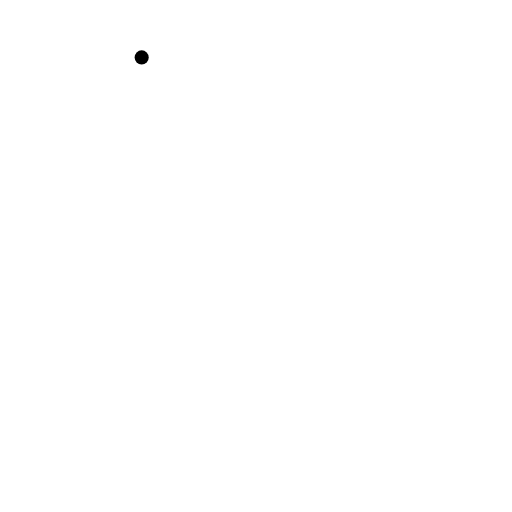
t = 0.00 s
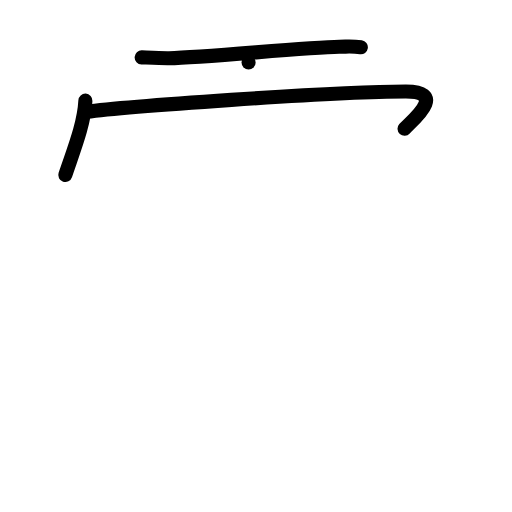
t = 3.00 s
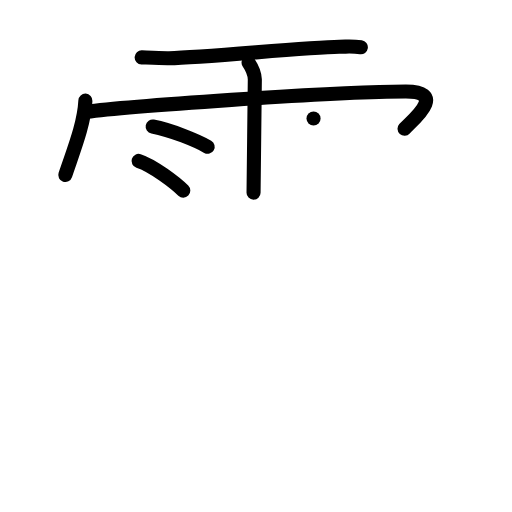
t = 6.00 s
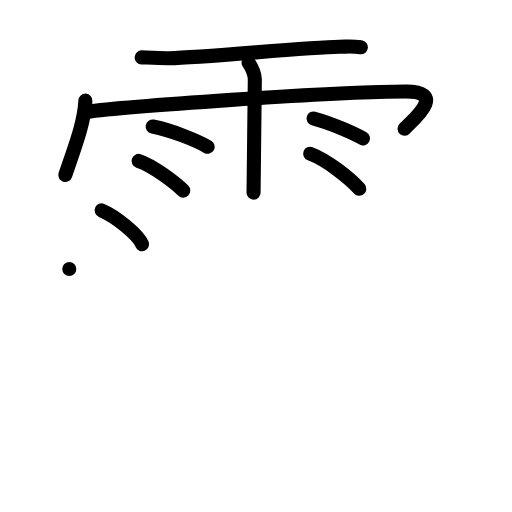
t = 9.00 s
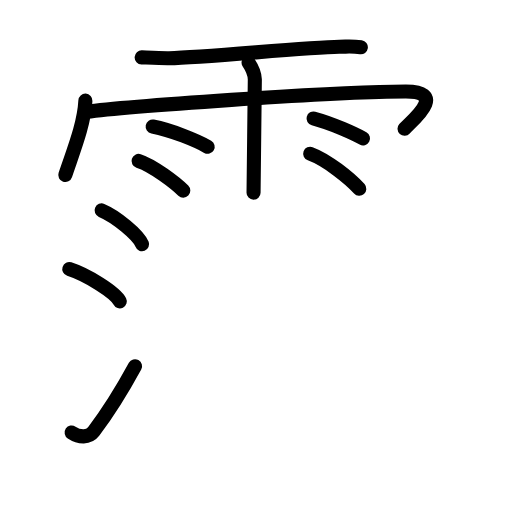
t = 10.75 s
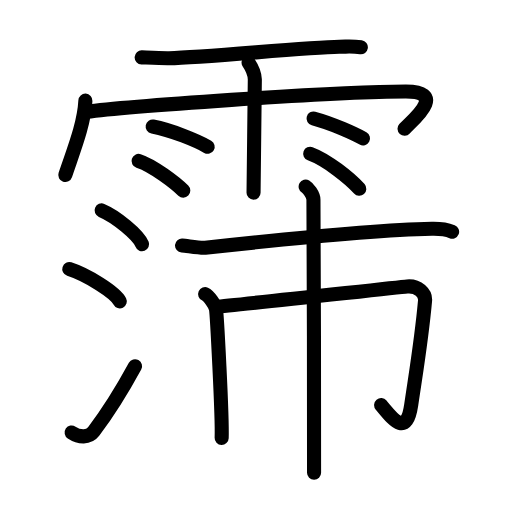
t = 15.00 s

The animated SVG that drew these frames (rendered in a browser with its animation timeline set to each time). Animation: 40 SMIL elements (animate=40); one cycle of 15.00 s.

<?xml version="1.0" encoding="UTF-8"?>
<!--
AniKanjiVG is licensed by CC-BY-SA Paul C. Sommerhoff (https://bitbucket.org/sommerhoff/anikanjivg).
AniKanjiVG uses KanjiVG which is licensed by CC-BY-SA Ulrich Apel (http://kanjivg.tagaini.net).
See also http://creativecommons.org/licenses/by-sa/3.0/
-->
<svg xmlns:kvg='http://kanjivg.tagaini.net' xmlns='http://www.w3.org/2000/svg' width='109' height='109' viewBox='0 0 109 109' style='fill:none;stroke:#000000;stroke-width:3;stroke-linecap:round;stroke-linejoin:round;' id="kvg:kanji_09708"><g id="kvg:09708" kvg:element="霈"><g id="kvg:09708-g1" kvg:element="雨" kvg:variant="true" kvg:position="top" kvg:radical="general"><path id="kvg:09708-s1" kvg:type="㇐" d="M30.16,12.22c1.53,0.06,4.35,0.2,5.85,0.17c7.74-0.14,29.02-2.32,36.2-2.43c2.09-0.03,2.69-0.16,4.61,0.11"><animate attributeName="d" begin="0.0s" dur="0.3333333333333333s" from="M30.16,12.22C30.16,12.22,30.16,12.22,30.16,12.22" to="M30.16,12.22c1.53,0.06,4.35,0.2,5.85,0.17" />
<animate attributeName="d" begin="0.3333333333333333s" dur="0.3333333333333333s" from="M30.16,12.22c1.53,0.06,4.35,0.2,5.85,0.17c0,0,0,0,0,0,0" to="M30.16,12.22c1.53,0.06,4.35,0.2,5.85,0.17c7.74-0.14,29.02-2.32,36.2-2.43" />
<animate attributeName="d" begin="0.6666666666666666s" dur="0.3333333333333333s" from="M30.16,12.22c1.53,0.06,4.35,0.2,5.85,0.17c7.74-0.14,29.02-2.32,36.2-2.43c0,0,0,0,0,0,0" to="M30.16,12.22c1.53,0.06,4.35,0.2,5.85,0.17c7.74-0.14,29.02-2.32,36.2-2.43c2.09-0.03,2.69-0.16,4.61,0.11" />
</path>
<path id="kvg:09708-s2" kvg:type="㇔/㇑" d="M18.18,21.42c-0.26,5.08-2.57,10.71-4.28,15.84"><animate attributeName="d" begin="1.0s" dur="1.0s" from="M18.18,21.42C18.18,21.42,18.18,21.42,18.18,21.42" to="M18.18,21.42c-0.26,5.08-2.57,10.71-4.28,15.84" />
<animate attributeName="d" begin="0s" dur="1.0s" from="M-100,-100" to="M-100,-100" />
</path>
<path id="kvg:09708-s3" kvg:type="㇖b/㇆" d="M18.35,23.82c7.4-1.02,52.34-4.34,68.05-4.34c9.1,0,1.17,6.33-0.28,7.93"><animate attributeName="d" begin="2.0s" dur="0.5s" from="M18.35,23.82C18.35,23.82,18.35,23.82,18.35,23.82" to="M18.35,23.82c7.4-1.02,52.34-4.34,68.05-4.34" />
<animate attributeName="d" begin="2.5s" dur="0.5s" from="M18.35,23.82c7.4-1.02,52.34-4.34,68.05-4.34c0,0,0,0,0,0,0" to="M18.35,23.82c7.4-1.02,52.34-4.34,68.05-4.34c9.1,0,1.17,6.33-0.28,7.93" />
<animate attributeName="d" begin="0s" dur="2.0s" from="M-100,-100" to="M-100,-100" />
</path>
<path id="kvg:09708-s4" kvg:type="㇑" d="M52.92,13.32c0.91,1.36,1.31,2.26,1.33,3.6c0.01,0.48-0.27,22.77-0.27,24.09"><animate attributeName="d" begin="3.0s" dur="0.5s" from="M52.92,13.32C52.92,13.32,52.92,13.32,52.92,13.32" to="M52.92,13.32c0.91,1.36,1.31,2.26,1.33,3.6" />
<animate attributeName="d" begin="3.5s" dur="0.5s" from="M52.92,13.32c0.91,1.36,1.31,2.26,1.33,3.6c0,0,0,0,0,0,0" to="M52.92,13.32c0.91,1.36,1.31,2.26,1.33,3.6c0.01,0.48-0.27,22.77-0.27,24.09" />
<animate attributeName="d" begin="0s" dur="3.0s" from="M-100,-100" to="M-100,-100" />
</path>
<path id="kvg:09708-s5" kvg:type="㇔" d="M32.5,26.94c4.03,0.76,9.51,3.05,11.71,4.31"><animate attributeName="d" begin="4.0s" dur="1.0s" from="M32.5,26.94C32.5,26.94,32.5,26.94,32.5,26.94" to="M32.5,26.94c4.03,0.76,9.51,3.05,11.71,4.31" />
<animate attributeName="d" begin="0s" dur="4.0s" from="M-100,-100" to="M-100,-100" />
</path>
<path id="kvg:09708-s6" kvg:type="㇔" d="M29.5,34.26c3.08,1,7.84,4.66,9.52,6.32"><animate attributeName="d" begin="5.0s" dur="1.0s" from="M29.5,34.26C29.5,34.26,29.5,34.26,29.5,34.26" to="M29.5,34.26c3.08,1,7.84,4.66,9.52,6.32" />
<animate attributeName="d" begin="0s" dur="5.0s" from="M-100,-100" to="M-100,-100" />
</path>
<path id="kvg:09708-s7" kvg:type="㇔" d="M66.75,25.22c4.16,1.11,8.86,3.32,10.53,4.24"><animate attributeName="d" begin="6.0s" dur="1.0s" from="M66.75,25.22C66.75,25.22,66.75,25.22,66.75,25.22" to="M66.75,25.22c4.16,1.11,8.86,3.32,10.53,4.24" />
<animate attributeName="d" begin="0s" dur="6.0s" from="M-100,-100" to="M-100,-100" />
</path>
<path id="kvg:09708-s8" kvg:type="㇔" d="M66.04,32.73c3.59,1.32,8.49,5.27,10.45,7.46"><animate attributeName="d" begin="7.0s" dur="1.0s" from="M66.04,32.73C66.04,32.73,66.04,32.73,66.04,32.73" to="M66.04,32.73c3.59,1.32,8.49,5.27,10.45,7.46" />
<animate attributeName="d" begin="0s" dur="7.0s" from="M-100,-100" to="M-100,-100" />
</path>
</g>
<g id="kvg:09708-g2" kvg:element="沛" kvg:position="bottom"><g id="kvg:09708-g3" kvg:element="氵" kvg:variant="true" kvg:original="水" kvg:position="left"><path id="kvg:09708-s9" kvg:type="㇔" d="M21.63,44.79c3.04,1.27,7.86,5.22,8.62,7.2"><animate attributeName="d" begin="8.0s" dur="1.0s" from="M21.63,44.79C21.63,44.79,21.63,44.79,21.63,44.79" to="M21.63,44.79c3.04,1.27,7.86,5.22,8.62,7.2" />
<animate attributeName="d" begin="0s" dur="8.0s" from="M-100,-100" to="M-100,-100" />
</path>
<path id="kvg:09708-s10" kvg:type="㇔" d="M14.75,57.28c3.79,1.21,9.8,4.99,10.75,6.88"><animate attributeName="d" begin="9.0s" dur="1.0s" from="M14.75,57.28C14.75,57.28,14.75,57.28,14.75,57.28" to="M14.75,57.28c3.79,1.21,9.8,4.99,10.75,6.88" />
<animate attributeName="d" begin="0s" dur="9.0s" from="M-100,-100" to="M-100,-100" />
</path>
<path id="kvg:09708-s11" kvg:type="㇀" d="M15.25,92.08c1.65,1.1,3.64,1.15,4.68-0.21c3.03-3.98,6.06-8.84,8.82-13.91"><animate attributeName="d" begin="10.0s" dur="0.5s" from="M15.25,92.08C15.25,92.08,15.25,92.08,15.25,92.08" to="M15.25,92.08c1.65,1.1,3.64,1.15,4.68-0.21" />
<animate attributeName="d" begin="10.5s" dur="0.5s" from="M15.25,92.08c1.65,1.1,3.64,1.15,4.68-0.21c0,0,0,0,0,0,0" to="M15.25,92.08c1.65,1.1,3.64,1.15,4.68-0.21c3.03-3.98,6.06-8.84,8.82-13.91" />
<animate attributeName="d" begin="0s" dur="10.0s" from="M-100,-100" to="M-100,-100" />
</path>
</g>
<g id="kvg:09708-g4" kvg:element="市" kvg:position="right"><g id="kvg:09708-g5" kvg:element="亠" kvg:partial="true" kvg:position="top"><path id="kvg:09708-s12" kvg:type="㇐" d="M38.75,52.26c1.16,0.09,3.81,0.6,4.94,0.48c9.12-1,35.86-3.77,48.25-4.03c1.91-0.04,2.89,0.04,4.31,0.61"><animate attributeName="d" begin="11.0s" dur="0.3333333333333333s" from="M38.75,52.26C38.75,52.26,38.75,52.26,38.75,52.26" to="M38.75,52.26c1.16,0.09,3.81,0.6,4.94,0.48" />
<animate attributeName="d" begin="11.333333333333334s" dur="0.3333333333333333s" from="M38.75,52.26c1.16,0.09,3.81,0.6,4.94,0.48c0,0,0,0,0,0,0" to="M38.75,52.26c1.16,0.09,3.81,0.6,4.94,0.48c9.12-1,35.86-3.77,48.25-4.03" />
<animate attributeName="d" begin="11.666666666666666s" dur="0.3333333333333333s" from="M38.75,52.26c1.16,0.09,3.81,0.6,4.94,0.48c9.12-1,35.86-3.77,48.25-4.03c0,0,0,0,0,0,0" to="M38.75,52.26c1.16,0.09,3.81,0.6,4.94,0.48c9.12-1,35.86-3.77,48.25-4.03c1.91-0.04,2.89,0.04,4.31,0.61" />
<animate attributeName="d" begin="0s" dur="11.0s" from="M-100,-100" to="M-100,-100" />
</path>
</g>
<g id="kvg:09708-g6" kvg:element="巾" kvg:position="bottom"><path id="kvg:09708-s13" kvg:type="㇑" d="M43.67,62.62c0.84,0.37,2.14,2.38,2.3,3.12c0.17,0.74,1.39,22.85,1.22,27.49"><animate attributeName="d" begin="12.0s" dur="0.5s" from="M43.67,62.62C43.67,62.62,43.67,62.62,43.67,62.62" to="M43.67,62.62c0.84,0.37,2.14,2.38,2.3,3.12" />
<animate attributeName="d" begin="12.5s" dur="0.5s" from="M43.67,62.62c0.84,0.37,2.14,2.38,2.3,3.12c0,0,0,0,0,0,0" to="M43.67,62.62c0.84,0.37,2.14,2.38,2.3,3.12c0.17,0.74,1.39,22.85,1.22,27.49" />
<animate attributeName="d" begin="0s" dur="12.0s" from="M-100,-100" to="M-100,-100" />
</path>
<path id="kvg:09708-s14" kvg:type="㇆a" d="M45.99,65.3c3.68-0.24,37.96-4.08,40.69-4.32c2.32-0.2,3.95,1.45,3.81,3.02c-0.74,8.25-1.74,14-2.95,22.21c-1.05,7.15-4.07,2.77-6.4,0.04"><animate attributeName="d" begin="13.0s" dur="0.25s" from="M45.99,65.3C45.99,65.3,45.99,65.3,45.99,65.3" to="M45.99,65.3c3.68-0.24,37.96-4.08,40.69-4.32" />
<animate attributeName="d" begin="13.25s" dur="0.25s" from="M45.99,65.3c3.68-0.24,37.96-4.08,40.69-4.32c0,0,0,0,0,0,0" to="M45.99,65.3c3.68-0.24,37.96-4.08,40.69-4.32c2.32-0.2,3.95,1.45,3.81,3.02" />
<animate attributeName="d" begin="13.5s" dur="0.25s" from="M45.99,65.3c3.68-0.24,37.96-4.08,40.69-4.32c2.32-0.2,3.95,1.45,3.81,3.02c0,0,0,0,0,0,0" to="M45.99,65.3c3.68-0.24,37.96-4.08,40.69-4.32c2.32-0.2,3.95,1.45,3.81,3.02c-0.74,8.25-1.74,14-2.95,22.21" />
<animate attributeName="d" begin="13.75s" dur="0.25s" from="M45.99,65.3c3.68-0.24,37.96-4.08,40.69-4.32c2.32-0.2,3.95,1.45,3.81,3.02c-0.74,8.25-1.74,14-2.95,22.21c0,0,0,0,0,0,0" to="M45.99,65.3c3.68-0.24,37.96-4.08,40.69-4.32c2.32-0.2,3.95,1.45,3.81,3.02c-0.74,8.25-1.74,14-2.95,22.21c-1.05,7.15-4.07,2.77-6.4,0.04" />
<animate attributeName="d" begin="0s" dur="13.0s" from="M-100,-100" to="M-100,-100" />
</path>
<path id="kvg:09708-s15" kvg:type="㇑" d="M 65.07,39.723958 c 0.5,0.29 1.66,1.7 1.66,2.78 0,0.59 0.23,54.476042 0.13,58.136042"><animate attributeName="d" begin="14.0s" dur="1.0s" from="M 65.07,39.723958 C 65.07,39.723958 , 65.07,39.723958 , 65.07,39.723958 " to="M 65.07,39.723958 c 0.5,0.29 1.66,1.7 1.66,2.78 0,0.59 0.23,54.476042 0.13,58.136042" />
<animate attributeName="d" begin="0s" dur="14.0s" from="M-100,-100" to="M-100,-100" />
</path>
</g>
</g>
</g>
</g>
</svg>
